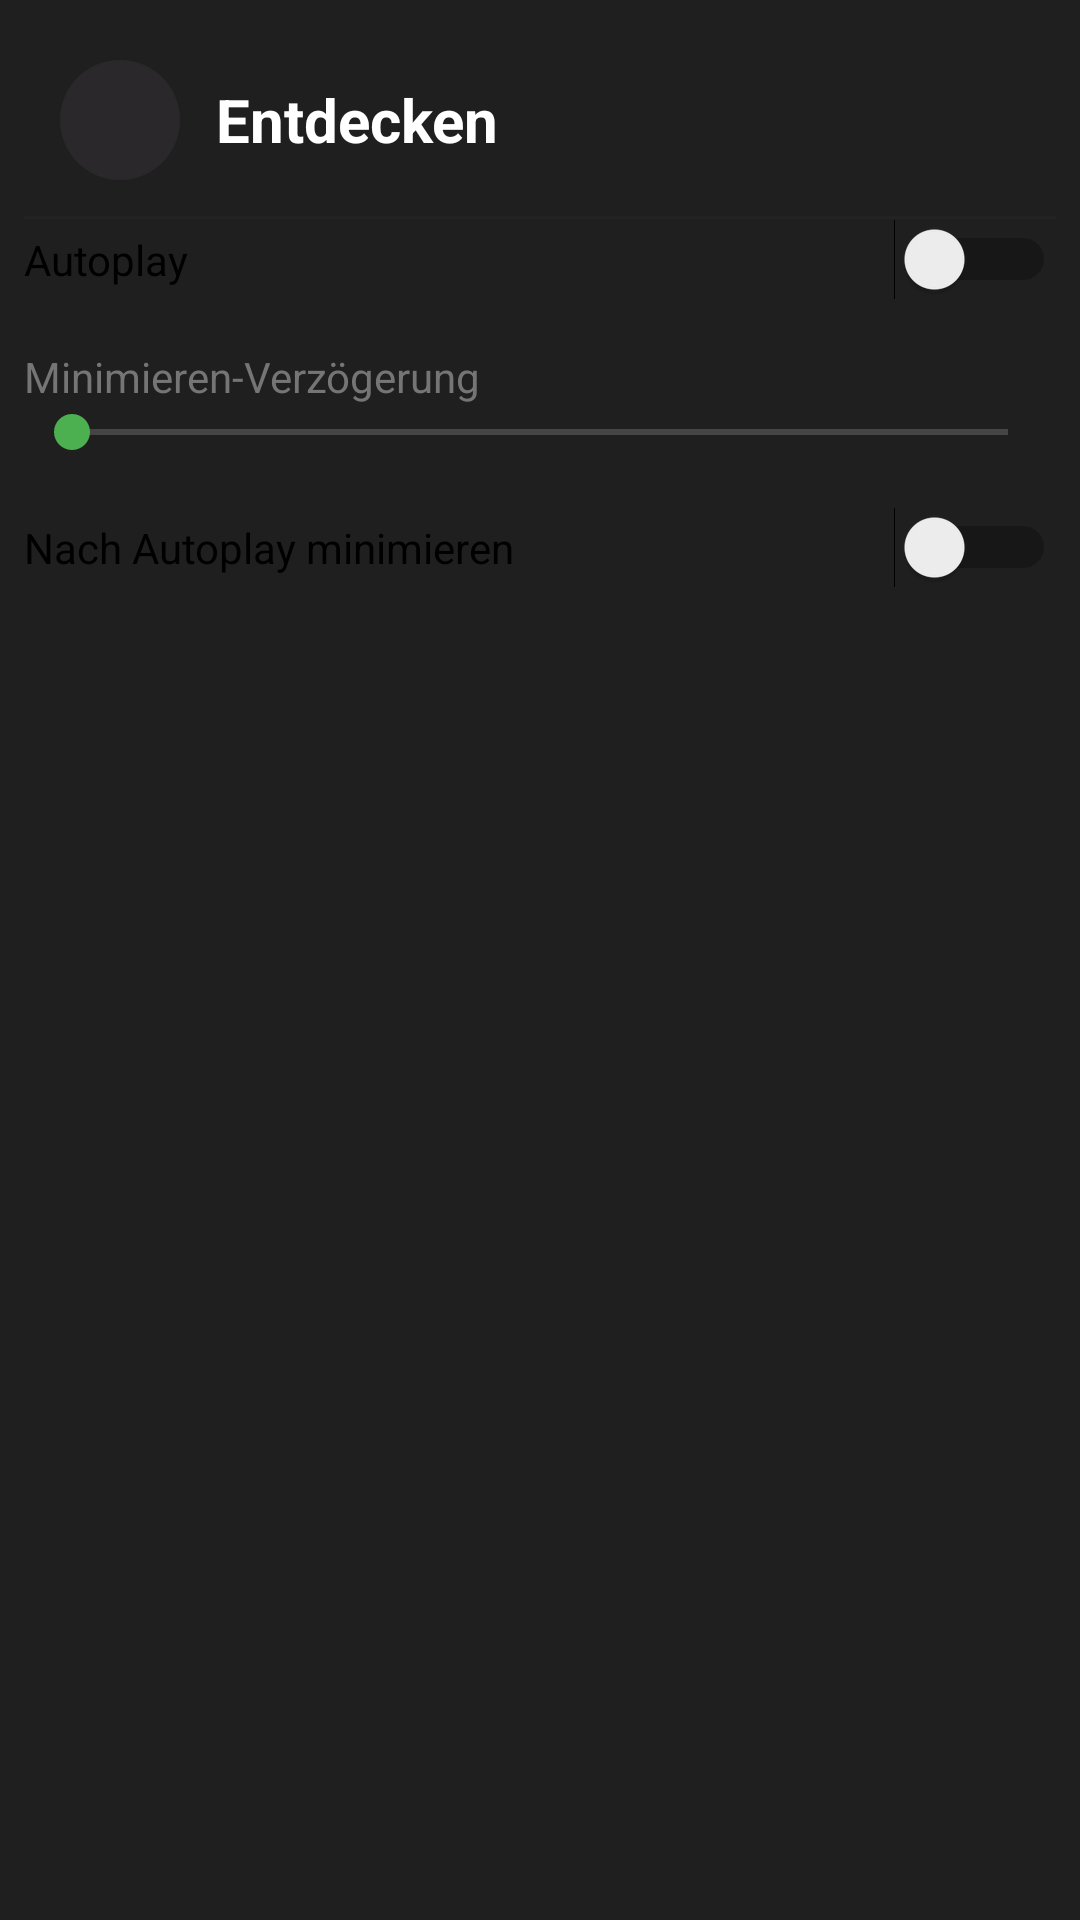

Produce the Android XML layout that renders to this screen, including the resource entries it uses.
<!-- AndroidManifest.xml: application theme Theme.StreamPlay -->
<!-- res/layout/fragment_settings.xml -->
<?xml version="1.0" encoding="utf-8"?>
<LinearLayout xmlns:android="http://schemas.android.com/apk/res/android"
    android:orientation="vertical"
    android:layout_width="match_parent"
    android:layout_height="match_parent"
    android:padding="8dp">

    <include layout="@layout/topbar" />

    <Switch
        android:id="@+id/switch_autoplay"
        android:layout_width="match_parent"
        android:layout_height="wrap_content"
        android:text="@string/settings_autoplay" />

    <TextView
        android:id="@+id/text_delay_value"
        android:layout_width="wrap_content"
        android:layout_height="wrap_content"
        android:paddingTop="16dp"
        android:text="@string/settings_delay" />

    <SeekBar
        android:id="@+id/seekbar_delay"
        android:layout_width="match_parent"
        android:layout_height="wrap_content"
        android:max="10" />

    <Switch
        android:id="@+id/switch_minimize"
        android:layout_width="match_parent"
        android:layout_height="wrap_content"
        android:layout_marginTop="16dp"
        android:text="@string/settings_minimize" />

</LinearLayout>
<!-- res/layout/topbar.xml (included above) -->
<?xml version="1.0" encoding="utf-8"?>
<LinearLayout xmlns:android="http://schemas.android.com/apk/res/android"
    xmlns:app="http://schemas.android.com/apk/res-auto"
    xmlns:tools="http://schemas.android.com/tools"
    android:id="@+id/topbar"
    android:layout_width="match_parent"
    android:layout_height="wrap_content"
    android:orientation="vertical"
    android:background="@color/backgroundDark">

    <LinearLayout
        android:layout_width="match_parent"
        android:layout_height="wrap_content"
        android:orientation="horizontal"
        android:gravity="center_vertical"
        android:paddingHorizontal="12dp"
        android:paddingVertical="12dp">

        
        <FrameLayout
            android:layout_width="40dp"
            android:layout_height="40dp"
            android:background="@drawable/bg_back_button"
            android:clickable="true"
            android:focusable="true">

            <ImageButton
                android:id="@+id/arrow_back"
                android:layout_width="40dp"
                android:layout_height="40dp"
                android:background="@android:color/transparent"
                android:contentDescription="@string/descr_back_icon"
                android:scaleType="center"
                app:srcCompat="@drawable/ic_arrow_back"
                app:tint="@color/textPrimary" />

        </FrameLayout>

        
        <com.google.android.material.textview.MaterialTextView
            android:id="@+id/topbar_title"
            android:layout_width="0dp"
            android:layout_height="wrap_content"
            android:layout_weight="1"
            android:layout_marginStart="12dp"
            android:textSize="20sp"
            android:textStyle="bold"
            android:textColor="@color/textPrimary"
            android:ellipsize="end"
            android:singleLine="true"
            tools:text="Entdecken" />

    </LinearLayout>

    
    <View
        android:layout_width="match_parent"
        android:layout_height="1dp"
        android:background="@color/divider" />

</LinearLayout>
<!-- resources referenced by this layout -->
<resources>
  <color name="backgroundDark">#1f1f1f</color>
  <color name="divider">#242225</color>
  <color name="textPrimary">#ffffff</color>
  <!-- drawable bg_back_button (drawable) -->
  <?xml version="1.0" encoding="utf-8"?>
  <ripple xmlns:android="http://schemas.android.com/apk/res/android"
      android:color="@color/ripple_material_dark">
      <item>
          <shape android:shape="oval">
              <solid android:color="@color/cardBackground" />
          </shape>
      </item>
  </ripple>
  <string name="descr_back_icon">Zurück navigieren</string>
  <string name="settings_autoplay">Autoplay</string>
  <string name="settings_delay">Minimieren-Verzögerung</string>
  <string name="settings_minimize">Nach Autoplay minimieren</string>
  <style name="Theme.StreamPlay" parent="Theme.MaterialComponents.DayNight.NoActionBar">
          
          <item name="colorPrimary">@color/colorPrimary</item>
          <item name="colorPrimaryVariant">@color/colorPrimaryDark</item>
          <item name="colorOnPrimary">@color/textPrimary</item>
  
          
          <item name="colorSecondary">@color/category_player</item>
          <item name="colorSecondaryVariant">@color/category_player</item>
          <item name="colorOnSecondary">@color/textPrimary</item>
  
          
          <item name="seekBarStyle">@style/SeekBar.StreamPlay</item>
  
          
          <item name="android:windowBackground">@color/backgroundDark</item>
  
          
          <item name="android:statusBarColor">@color/colorPrimaryDark</item>
  
          
          <item name="colorSurface">@color/surfaceDark</item>
  
  
  
          
  
          <item name="android:textColor">@color/primary_dark_material_light</item>
          <item name="android:textColorSecondary">@color/primary_dark_material_light</item>
          <item name="preferenceCategoryStyle">@style/PreferenceCategory.WhiteText</item>
          
          <item name="dividerColor">@color/divider</item>
      </style>
  <color name="ripple_material_dark">#33ffffff</color>
  <color name="cardBackground">#2A282B</color>
  <color name="colorPrimary">#1f1f1f</color>
  <color name="colorPrimaryDark">#1c1c1c</color>
  <color name="category_player">#4CAF50</color>
  <style name="SeekBar.StreamPlay" parent="Widget.AppCompat.SeekBar">
          <item name="android:progressTint">@color/category_player</item>
          <item name="android:progressBackgroundTint">@color/textSecondary</item>
          <item name="android:thumbTint">@color/category_player</item>
      </style>
  <color name="surfaceDark">#222023</color>
  <color name="primary_dark_material_light">@color/material_grey_600</color>
  <style name="PreferenceCategory.WhiteText" parent="Preference.Category">
          <item name="android:textColor">@color/white</item>
      </style>
  <color name="textSecondary">#b3b3b3</color>
  <color name="material_grey_600">#ff757575</color>
  <color name="white">#FFFFFFFF</color>
</resources>
